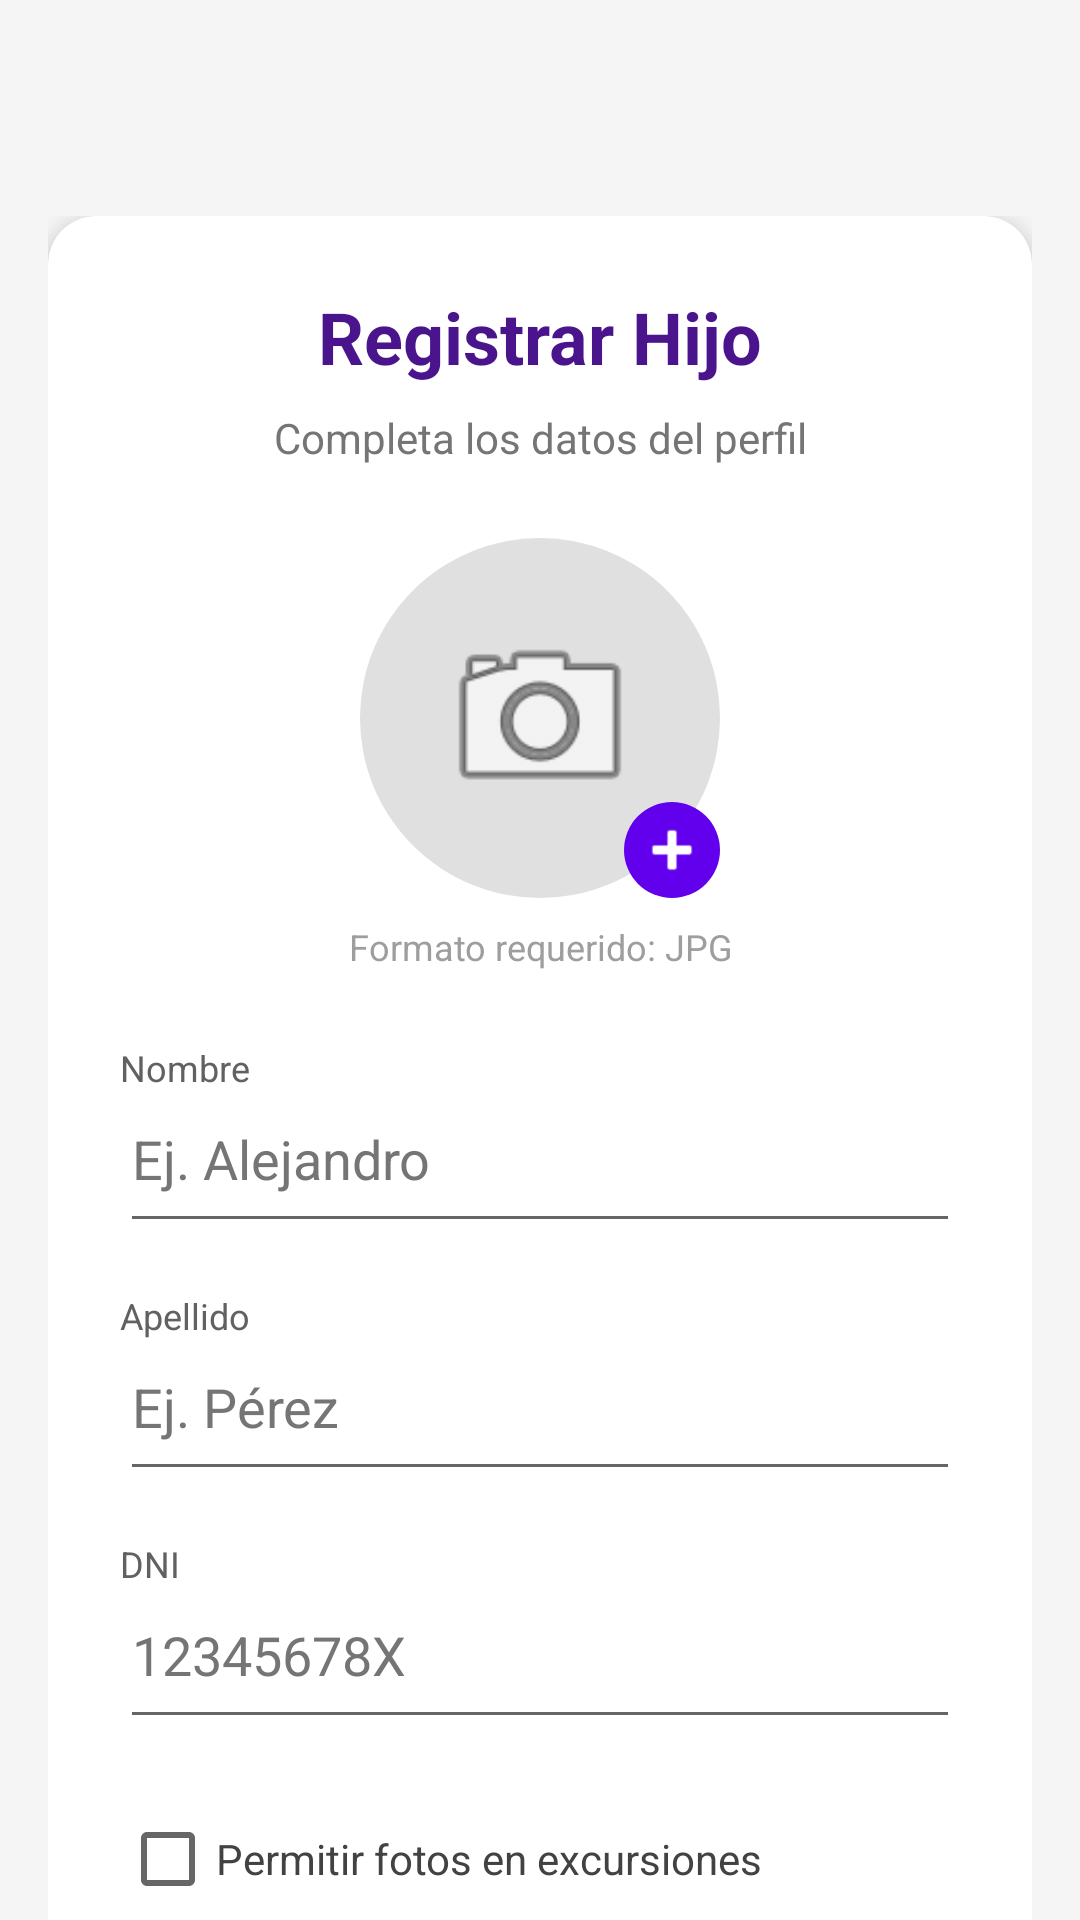

Write the Android layout XML for this screen, with the resource values it uses.
<!-- AndroidManifest.xml: application theme Theme.PicShield -->
<!-- res/layout/activity_register_child.xml -->
<?xml version="1.0" encoding="utf-8"?>
<androidx.core.widget.NestedScrollView xmlns:android="http://schemas.android.com/apk/res/android"
    xmlns:app="http://schemas.android.com/apk/res-auto"
    xmlns:tools="http://schemas.android.com/tools"
    android:layout_width="match_parent"
    android:layout_height="match_parent"
    android:background="#F5F5F5"
    android:fillViewport="true"
    android:fitsSystemWindows="true"
    android:clipToPadding="true"
    android:paddingTop="?attr/actionBarSize">

    <LinearLayout
        android:layout_width="match_parent"
        android:layout_height="wrap_content"
        android:orientation="vertical"
        android:padding="16dp">

        <androidx.cardview.widget.CardView
            android:layout_width="match_parent"
            android:layout_height="wrap_content"
            android:layout_marginBottom="16dp"
            app:cardCornerRadius="16dp"
            app:cardElevation="4dp"
            app:contentPadding="24dp">

            <LinearLayout
                android:layout_width="match_parent"
                android:layout_height="wrap_content"
                android:orientation="vertical">

                <TextView
                    android:text="@string/reg_child_title"
                    android:textSize="24sp"
                    android:textStyle="bold"
                    android:textColor="#4A148C"
                    android:layout_gravity="center"
                    android:layout_width="wrap_content"
                    android:layout_height="wrap_content"
                    android:layout_marginBottom="8dp" />

                <TextView
                    android:text="@string/reg_child_subtitle"
                    android:textSize="14sp"
                    android:textColor="#757575"
                    android:gravity="center"
                    android:layout_width="match_parent"
                    android:layout_height="wrap_content"
                    android:layout_marginBottom="24dp" />

                <FrameLayout
                    android:layout_width="wrap_content"
                    android:layout_height="wrap_content"
                    android:layout_gravity="center"
                    android:layout_marginBottom="8dp">

                    <androidx.cardview.widget.CardView
                        android:layout_width="120dp"
                        android:layout_height="120dp"
                        app:cardCornerRadius="60dp"
                        app:cardElevation="0dp">

                        <ImageView
                            android:id="@+id/ivFacePhoto"
                            android:layout_width="match_parent"
                            android:layout_height="match_parent"
                            android:scaleType="centerCrop"
                            android:src="@android:drawable/ic_menu_camera"
                            android:background="#E0E0E0"
                            android:padding="25dp"/>
                    </androidx.cardview.widget.CardView>

                    <ImageView
                        android:layout_width="32dp"
                        android:layout_height="32dp"
                        android:layout_gravity="bottom|end"
                        android:background="@drawable/circle_background"
                        android:src="@android:drawable/ic_input_add"
                        app:tint="@android:color/white"
                        android:padding="4dp"
                        tools:ignore="ContentDescription" />
                </FrameLayout>

                <TextView
                    android:text="@string/reg_child_format_warning"
                    android:textSize="12sp"
                    android:textColor="#9E9E9E"
                    android:gravity="center"
                    android:layout_gravity="center"
                    android:layout_width="wrap_content"
                    android:layout_height="wrap_content"
                    android:layout_marginBottom="24dp" />

                <TextView
                    android:text="@string/reg_child_hint_name"
                    android:textSize="12sp"
                    android:textColor="#616161"
                    android:layout_width="wrap_content"
                    android:layout_height="wrap_content"/>
                <EditText
                    android:id="@+id/etFirstName"
                    android:layout_width="match_parent"
                    android:layout_height="wrap_content"
                    android:hint="Ej. Alejandro"
                    android:textColor="#333333"
                    android:textColorHint="#757575"
                    android:inputType="textPersonName|textCapWords"
                    android:paddingBottom="16dp"
                    android:layout_marginBottom="8dp"/>

                <TextView
                    android:text="@string/reg_child_hint_surname"
                    android:textSize="12sp"
                    android:textColor="#616161"
                    android:layout_width="wrap_content"
                    android:layout_height="wrap_content"
                    android:layout_marginTop="8dp"/>
                <EditText
                    android:id="@+id/etLastName"
                    android:layout_width="match_parent"
                    android:layout_height="wrap_content"
                    android:hint="Ej. Pérez"
                    android:textColor="#333333"
                    android:textColorHint="#757575"
                    android:inputType="textPersonName|textCapWords"
                    android:paddingBottom="16dp"
                    android:layout_marginBottom="8dp"/>

                <TextView
                    android:text="@string/reg_child_hint_dni"
                    android:textSize="12sp"
                    android:textColor="#616161"
                    android:layout_width="wrap_content"
                    android:layout_height="wrap_content"
                    android:layout_marginTop="8dp"/>
                <EditText
                    android:id="@+id/etDNI"
                    android:layout_width="match_parent"
                    android:layout_height="wrap_content"
                    android:hint="@string/reg_child_hint_dni_example"
                    android:textColor="#333333"
                    android:textColorHint="#757575"
                    android:inputType="textCapCharacters"
                    android:maxLength="9"
                    android:paddingBottom="16dp"/>

                <CheckBox
                    android:id="@+id/cbAllowPhotos"
                    android:layout_width="wrap_content"
                    android:layout_height="wrap_content"
                    android:layout_marginTop="16dp"
                    android:text="@string/reg_child_cb_photos"
                    android:textColor="#424242" />

                <Button
                    android:id="@+id/btnSaveChild"
                    android:layout_width="match_parent"
                    android:layout_height="60dp"
                    android:layout_marginTop="24dp"
                    android:text="@string/reg_child_btn_save"
                    android:textColor="@android:color/white"
                    android:textStyle="bold" />

            </LinearLayout>
        </androidx.cardview.widget.CardView>

        <TextView
            android:text="@string/reg_child_list_header"
            android:textSize="18sp"
            android:textStyle="bold"
            android:textColor="#333333"
            android:layout_width="wrap_content"
            android:layout_height="wrap_content"
            android:layout_marginTop="12dp"
            android:layout_marginBottom="8dp"
            android:layout_marginStart="4dp"/>

        <androidx.recyclerview.widget.RecyclerView
            android:id="@+id/rvChildren"
            android:layout_width="match_parent"
            android:layout_height="wrap_content"
            android:nestedScrollingEnabled="false"
            tools:listitem="@layout/item_child"
            tools:itemCount="2" />

        <Button
            android:id="@+id/btnBack"
            style="?android:attr/borderlessButtonStyle"
            android:layout_width="wrap_content"
            android:layout_height="wrap_content"
            android:text="@string/reg_child_btn_back"
            android:textColor="#6200EE"
            android:layout_gravity="center_horizontal"
            android:layout_marginTop="24dp"
            android:layout_marginBottom="16dp" />

    </LinearLayout>

</androidx.core.widget.NestedScrollView>
<!-- res/layout/item_child.xml (included above) -->
<?xml version="1.0" encoding="utf-8"?>
<androidx.cardview.widget.CardView xmlns:android="http://schemas.android.com/apk/res/android"
    xmlns:app="http://schemas.android.com/apk/res-auto"
    android:layout_width="match_parent"
    android:layout_height="wrap_content"
    android:layout_marginHorizontal="16dp"
    android:layout_marginVertical="6dp"
    app:cardCornerRadius="16dp"
    app:cardElevation="2dp"
    app:cardBackgroundColor="@android:color/white">

    <LinearLayout
        android:layout_width="match_parent"
        android:layout_height="wrap_content"
        android:orientation="horizontal"
        android:padding="12dp"
        android:gravity="center_vertical">

        <androidx.cardview.widget.CardView
            android:layout_width="56dp"
            android:layout_height="56dp"
            app:cardCornerRadius="28dp"
            app:cardElevation="0dp">
            <ImageView
                android:id="@+id/ivChildPhoto"
                android:layout_width="match_parent"
                android:layout_height="match_parent"
                android:scaleType="centerCrop"
                android:src="@android:drawable/ic_menu_camera"
                android:background="#E0E0E0" />
        </androidx.cardview.widget.CardView>

        <LinearLayout
            android:layout_width="0dp"
            android:layout_height="wrap_content"
            android:layout_weight="1"
            android:orientation="vertical"
            android:layout_marginStart="16dp">
            <TextView
                android:id="@+id/tvChildName"
                android:text="Nombre"
                android:textStyle="bold"
                android:textColor="#333333"
                android:textSize="16sp"
                android:layout_width="wrap_content"
                android:layout_height="wrap_content"/>
            <TextView
                android:id="@+id/tvChildDni"
                android:text="DNI"
                android:textSize="13sp"
                android:textColor="#757575"
                android:layout_marginTop="2dp"
                android:layout_width="wrap_content"
                android:layout_height="wrap_content"/>
        </LinearLayout>

        <ImageView
            android:id="@+id/ivPhotoStatus"
            android:layout_width="28dp"
            android:layout_height="28dp"
            android:src="@android:drawable/ic_menu_camera"
            app:tint="#4CAF50" />

    </LinearLayout>
</androidx.cardview.widget.CardView>
<!-- resources referenced by this layout -->
<resources>
  <!-- drawable circle_background (drawable) -->
  <shape xmlns:android="http://schemas.android.com/apk/res/android"
      android:shape="oval">
      <solid android:color="@color/purple_500" /> </shape>
  <string name="reg_child_btn_back">Volver atrás</string>
  <string name="reg_child_btn_save">Guardar Hijo</string>
  <string name="reg_child_cb_photos">Permitir fotos en excursiones</string>
  <string name="reg_child_format_warning">Formato requerido: JPG</string>
  <string name="reg_child_hint_dni">DNI</string>
  <string name="reg_child_hint_dni_example">12345678X</string>
  <string name="reg_child_hint_name">Nombre</string>
  <string name="reg_child_hint_surname">Apellido</string>
  <string name="reg_child_list_header">Hijos registrados:</string>
  <string name="reg_child_subtitle">Completa los datos del perfil</string>
  <string name="reg_child_title">Registrar Hijo</string>
  <style name="Theme.PicShield" parent="Theme.MaterialComponents.DayNight.DarkActionBar">
          
          <item name="colorPrimary">@color/purple_500</item>
          <item name="colorPrimaryVariant">@color/purple_700</item>
          <item name="colorOnPrimary">@color/white</item>
          
          <item name="colorSecondary">@color/teal_200</item>
          <item name="colorSecondaryVariant">@color/teal_700</item>
          <item name="colorOnSecondary">@color/black</item>
          
          <item name="android:statusBarColor">?attr/colorPrimaryVariant</item>
          
      </style>
  <color name="purple_500">#FF6200EE</color>
  <color name="purple_700">#FF3700B3</color>
  <color name="white">#FFFFFFFF</color>
  <color name="teal_200">#FF03DAC5</color>
  <color name="teal_700">#FF018786</color>
  <color name="black">#FF000000</color>
</resources>
